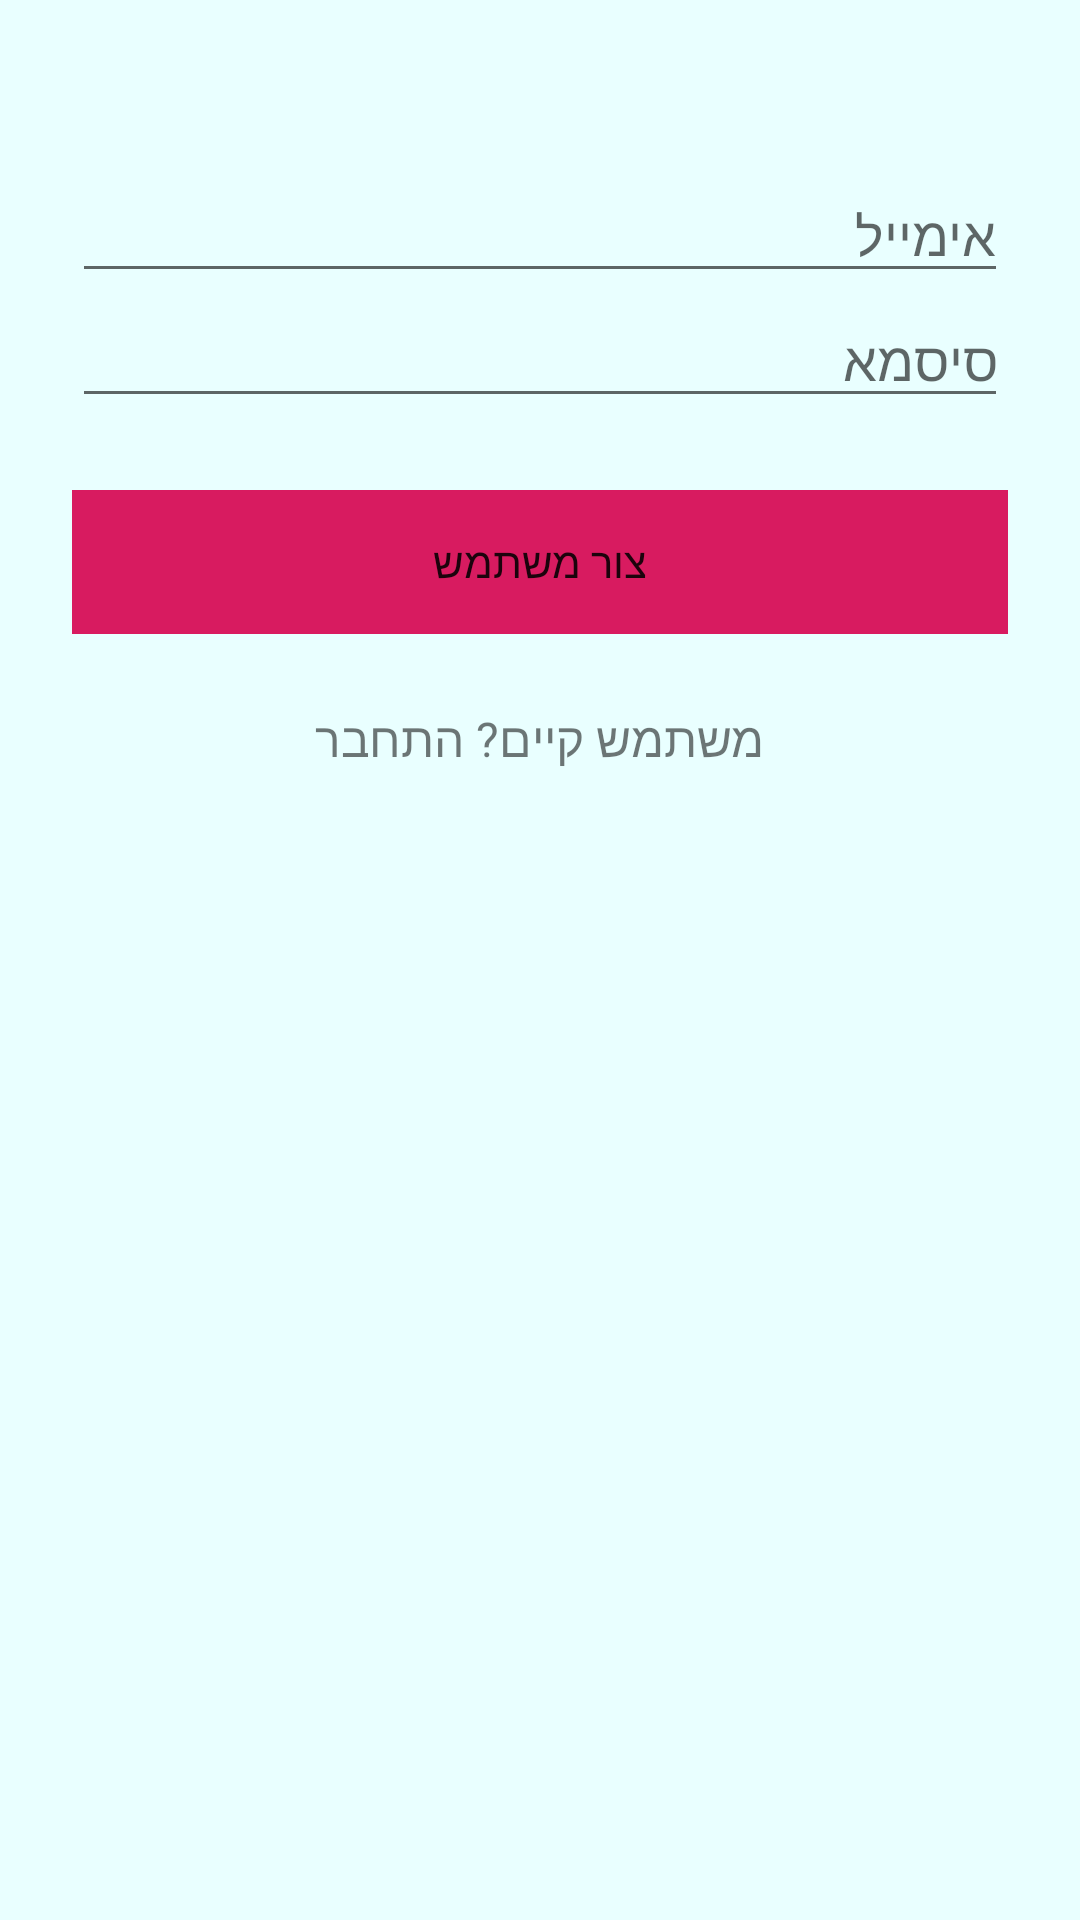

This screen was rendered from an Android layout file. Write that file and the resources it references.
<!-- AndroidManifest.xml: application theme AppTheme2 -->
<!-- res/layout/activity_signup_activity.xml -->
<?xml version="1.0" encoding="utf-8"?>
<androidx.coordinatorlayout.widget.CoordinatorLayout xmlns:android="http://schemas.android.com/apk/res/android"
    android:layout_width="match_parent"
    android:layout_height="match_parent"
    android:background="@color/colorLightBlue"
    android:fitsSystemWindows="true">

    <LinearLayout
        android:layout_width="fill_parent"
        android:layout_height="fill_parent"
        android:orientation="vertical"
        android:paddingLeft="24dp"
        android:paddingTop="56dp"
        android:paddingRight="24dp">

        
        <EditText
            android:id="@+id/input_email"
            android:layout_width="match_parent"
            android:layout_height="wrap_content"
            android:gravity="right"
            android:hint="אימייל"
            android:inputType="textEmailAddress" />

        
        <EditText
            android:id="@+id/input_password"
            android:layout_width="match_parent"
            android:layout_height="wrap_content"
            android:gravity="right"
            android:hint="סיסמא"
            android:inputType="textPassword" />

        
        <Button
            android:id="@+id/btn_signup"
            android:layout_width="fill_parent"
            android:layout_height="wrap_content"
            android:layout_marginTop="24dp"
            android:layout_marginBottom="24dp"
            android:background="@color/colorAccent"
            android:padding="12dp"
            android:text="צור משתמש" />

        <TextView
            android:id="@+id/login_page"
            android:layout_width="fill_parent"
            android:layout_height="wrap_content"
            android:layout_marginBottom="24dp"
            android:gravity="center"
            android:text="משתמש קיים? התחבר"
            android:textSize="16sp" />
    </LinearLayout>

    <ProgressBar
        android:id="@+id/progressBar"
        android:layout_width="20dp"
        android:layout_height="20dp"
        android:layout_gravity="center|bottom"
        android:layout_marginBottom="20dp"
        android:visibility="gone" />
</androidx.coordinatorlayout.widget.CoordinatorLayout>
<!-- resources referenced by this layout -->
<resources>
  <color name="colorAccent">#D81B60</color>
  <color name="colorLightBlue">#E9FFFF</color>
  <style name="AppTheme2" parent="Theme.AppCompat.Light.DarkActionBar">
          <item name="buttonStyle">@style/Widget.AppCompat.Button.Borderless</item>
      </style>
</resources>
